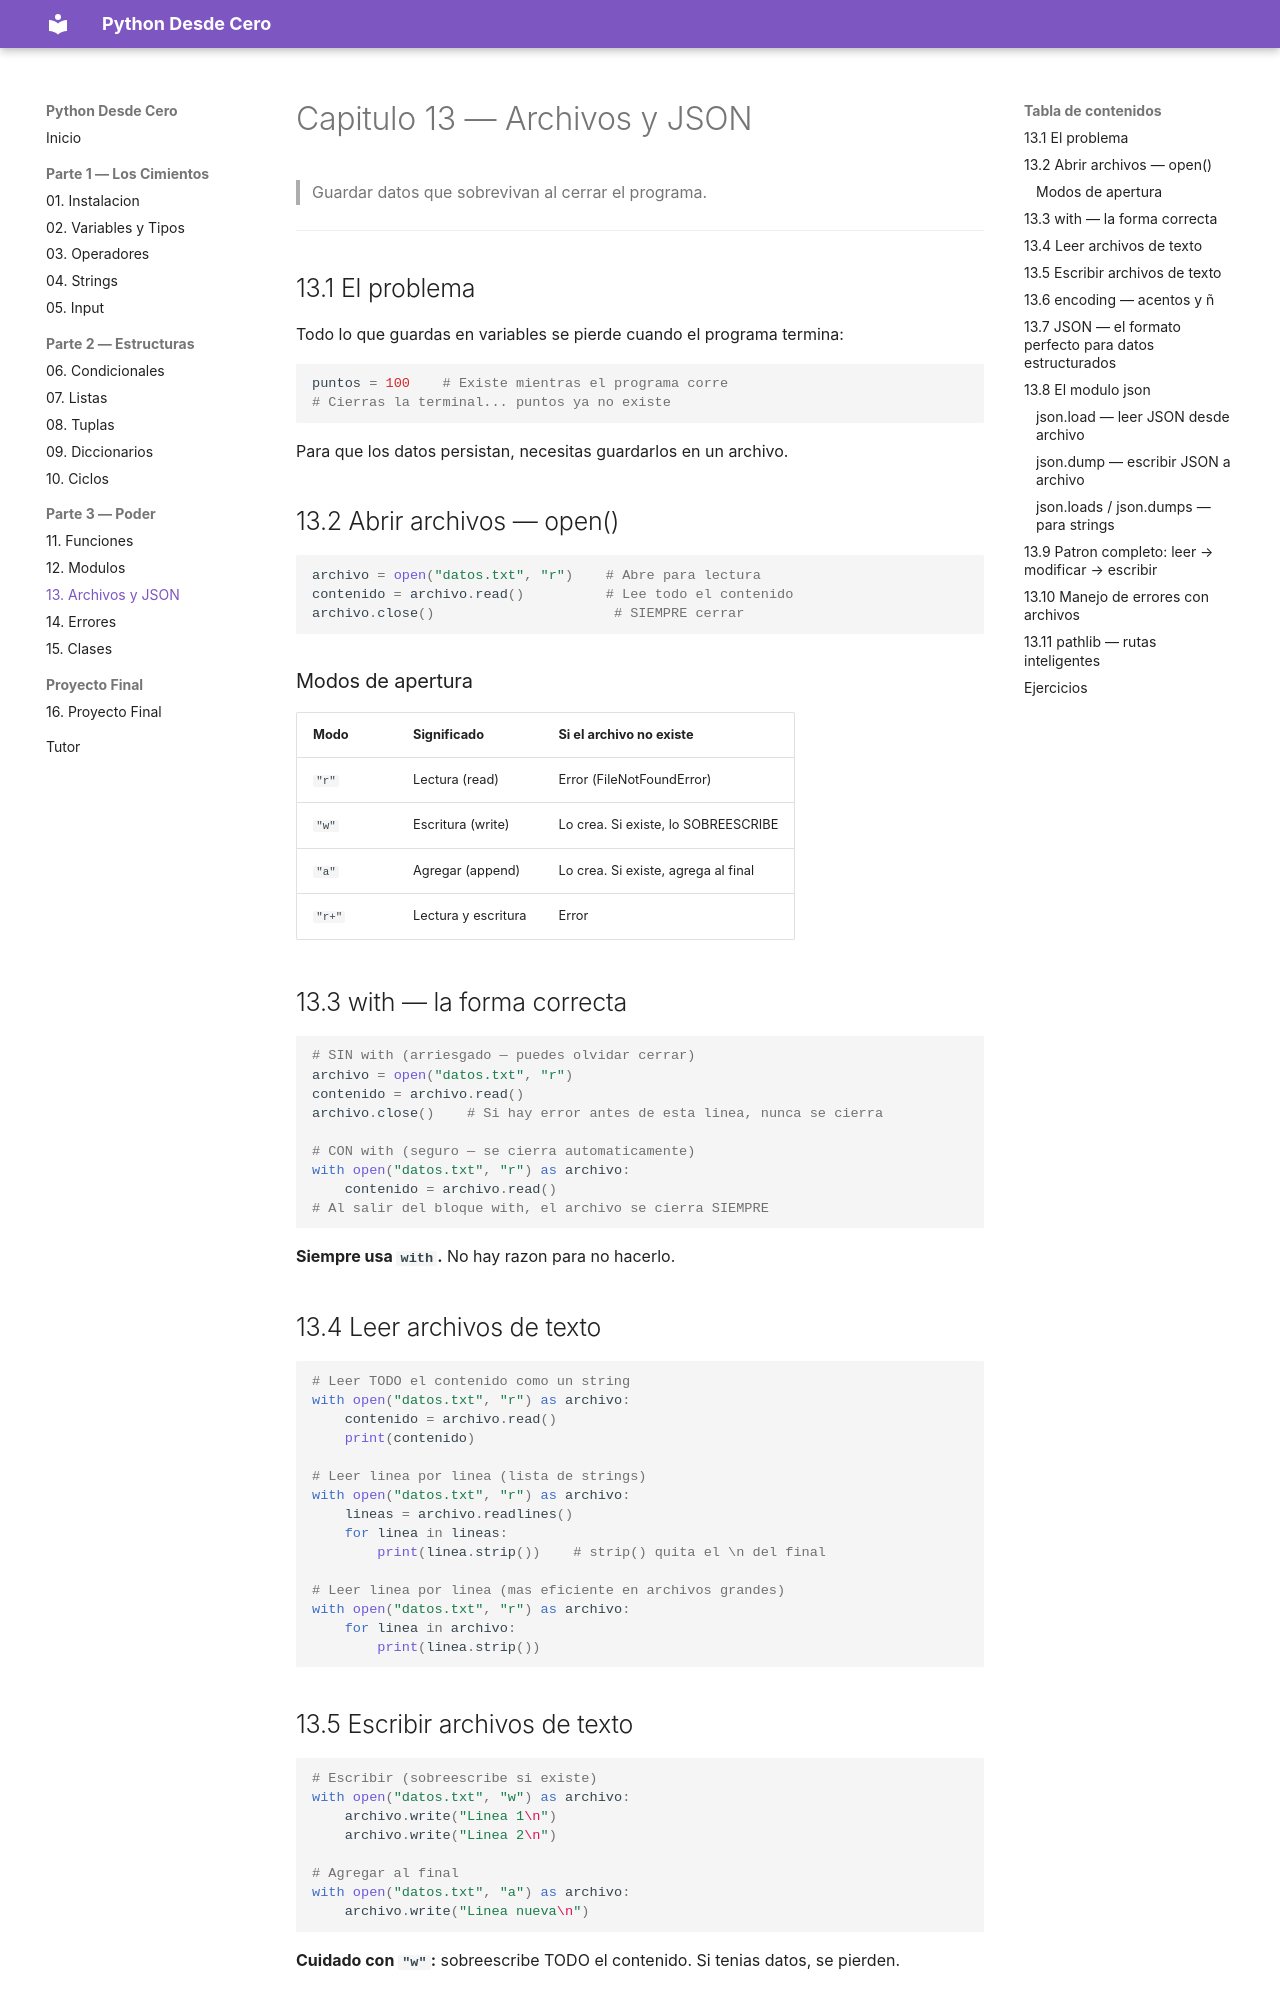

repository: JorgeMataSaucedo/python-desde-cero · page: 13-archivos-y-json/index.html · generator: mkdocs

# Capitulo 13 — Archivos y JSON

> Guardar datos que sobrevivan al cerrar el programa.

---

## 13.1 El problema

Todo lo que guardas en variables se pierde cuando el programa termina:

```python
puntos = 100    # Existe mientras el programa corre
# Cierras la terminal... puntos ya no existe
```

Para que los datos persistan, necesitas guardarlos en un archivo.

## 13.2 Abrir archivos — open()

```python
archivo = open("datos.txt", "r")    # Abre para lectura
contenido = archivo.read()          # Lee todo el contenido
archivo.close()                      # SIEMPRE cerrar
```

### Modos de apertura

| Modo | Significado | Si el archivo no existe |
|------|-------------|------------------------|
| `"r"` | Lectura (read) | Error (FileNotFoundError) |
| `"w"` | Escritura (write) | Lo crea. Si existe, lo SOBREESCRIBE |
| `"a"` | Agregar (append) | Lo crea. Si existe, agrega al final |
| `"r+"` | Lectura y escritura | Error |

## 13.3 with — la forma correcta

```python
# SIN with (arriesgado — puedes olvidar cerrar)
archivo = open("datos.txt", "r")
contenido = archivo.read()
archivo.close()    # Si hay error antes de esta linea, nunca se cierra

# CON with (seguro — se cierra automaticamente)
with open("datos.txt", "r") as archivo:
    contenido = archivo.read()
# Al salir del bloque with, el archivo se cierra SIEMPRE
```

**Siempre usa `with`.** No hay razon para no hacerlo.

## 13.4 Leer archivos de texto

```python
# Leer TODO el contenido como un string
with open("datos.txt", "r") as archivo:
    contenido = archivo.read()
    print(contenido)

# Leer linea por linea (lista de strings)
with open("datos.txt", "r") as archivo:
    lineas = archivo.readlines()
    for linea in lineas:
        print(linea.strip())    # strip() quita el \n del final

# Leer linea por linea (mas eficiente en archivos grandes)
with open("datos.txt", "r") as archivo:
    for linea in archivo:
        print(linea.strip())
```

## 13.5 Escribir archivos de texto

```python
# Escribir (sobreescribe si existe)
with open("datos.txt", "w") as archivo:
    archivo.write("Linea 1\n")
    archivo.write("Linea 2\n")

# Agregar al final
with open("datos.txt", "a") as archivo:
    archivo.write("Linea nueva\n")
```

**Cuidado con `"w"`:** sobreescribe TODO el contenido. Si tenias datos, se pierden.
